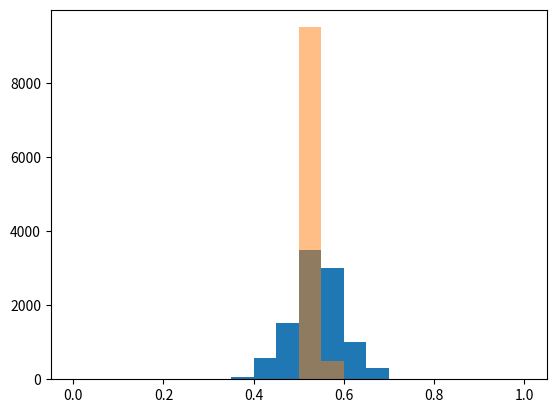

This chart was generated by the following Python code:
import numpy as np
from matplotlib import pyplot as plt

small_survey = ['Ceballos', 'Kerrigan', 'Ceballos', 'Ceballos', 'Ceballos', 'Kerrigan', 'Kerrigan', 'Ceballos', 'Ceballos', 'Ceballos',
'Kerrigan', 'Kerrigan', 'Ceballos', 'Ceballos', 'Kerrigan', 'Kerrigan', 'Ceballos', 'Ceballos', 'Kerrigan', 'Kerrigan', 'Kerrigan', 'Kerrigan', 'Kerrigan', 'Kerrigan', 'Ceballos', 'Ceballos', 'Ceballos', 'Ceballos', 'Ceballos', 'Ceballos',
'Kerrigan', 'Kerrigan', 'Ceballos', 'Ceballos', 'Ceballos', 'Kerrigan', 'Kerrigan', 'Ceballos', 'Ceballos', 'Kerrigan', 'Kerrigan', 'Ceballos', 'Ceballos', 'Kerrigan', 'Kerrigan', 'Kerrigan', 'Kerrigan', 'Kerrigan', 'Kerrigan', 'Ceballos',
'Kerrigan', 'Kerrigan', 'Ceballos', 'Ceballos', 'Ceballos', 'Kerrigan', 'Kerrigan', 'Ceballos', 'Ceballos', 'Kerrigan', 'Kerrigan', 'Ceballos', 'Ceballos', 'Kerrigan', 'Kerrigan', 'Kerrigan', 'Kerrigan', 'Kerrigan', 'Kerrigan', 'Ceballos']

total_ceballos = 0
for item in small_survey:
    if item == 'Ceballos':
        total_ceballos += 1
print(total_ceballos)
# out of 70, 33 people voted for Ceballos

# small_survey_lenght = 70
small_survey_lenght = len(small_survey)
percentage_ceballos_from_small = total_ceballos / small_survey_lenght
print(percentage_ceballos_from_small)
# 47% of the votes on the survey are for Ceballos

small_survey_binomial = np.random.binomial(small_survey_lenght, 0.54, size=10000) / small_survey_lenght


# ceballos_loss_small = Percentage of surveys that could have an outcome of Ceballos receiving less than 50% of the vote from small survey
ceballos_loss_small = len(small_survey_binomial[small_survey_binomial < 0.5]) / 10000
# There is about a 20% change to get the wrong prediction, there are less chances of failure with a larger sample size.
print(ceballos_loss_small)

large_survey_length = 7000
large_survey_binomial = np.random.binomial(large_survey_length, 0.54, size=10000) / large_survey_length

ceballos_loss_large = len(large_survey_binomial[large_survey_binomial < 0.5]) / 10000
print(ceballos_loss_large)
# There is about a 0% change to get the wrong prediction

# Difference between a sample size of 70 and 7000, the larger survey is more concentrated in 54% and is much less likely to the 47% that I got from the smaller survey
plt.hist(small_survey_binomial, bins=20, range=(0, 1))
plt.hist(large_survey_binomial, alpha=0.5, bins=20, range=(0, 1))
plt.show()